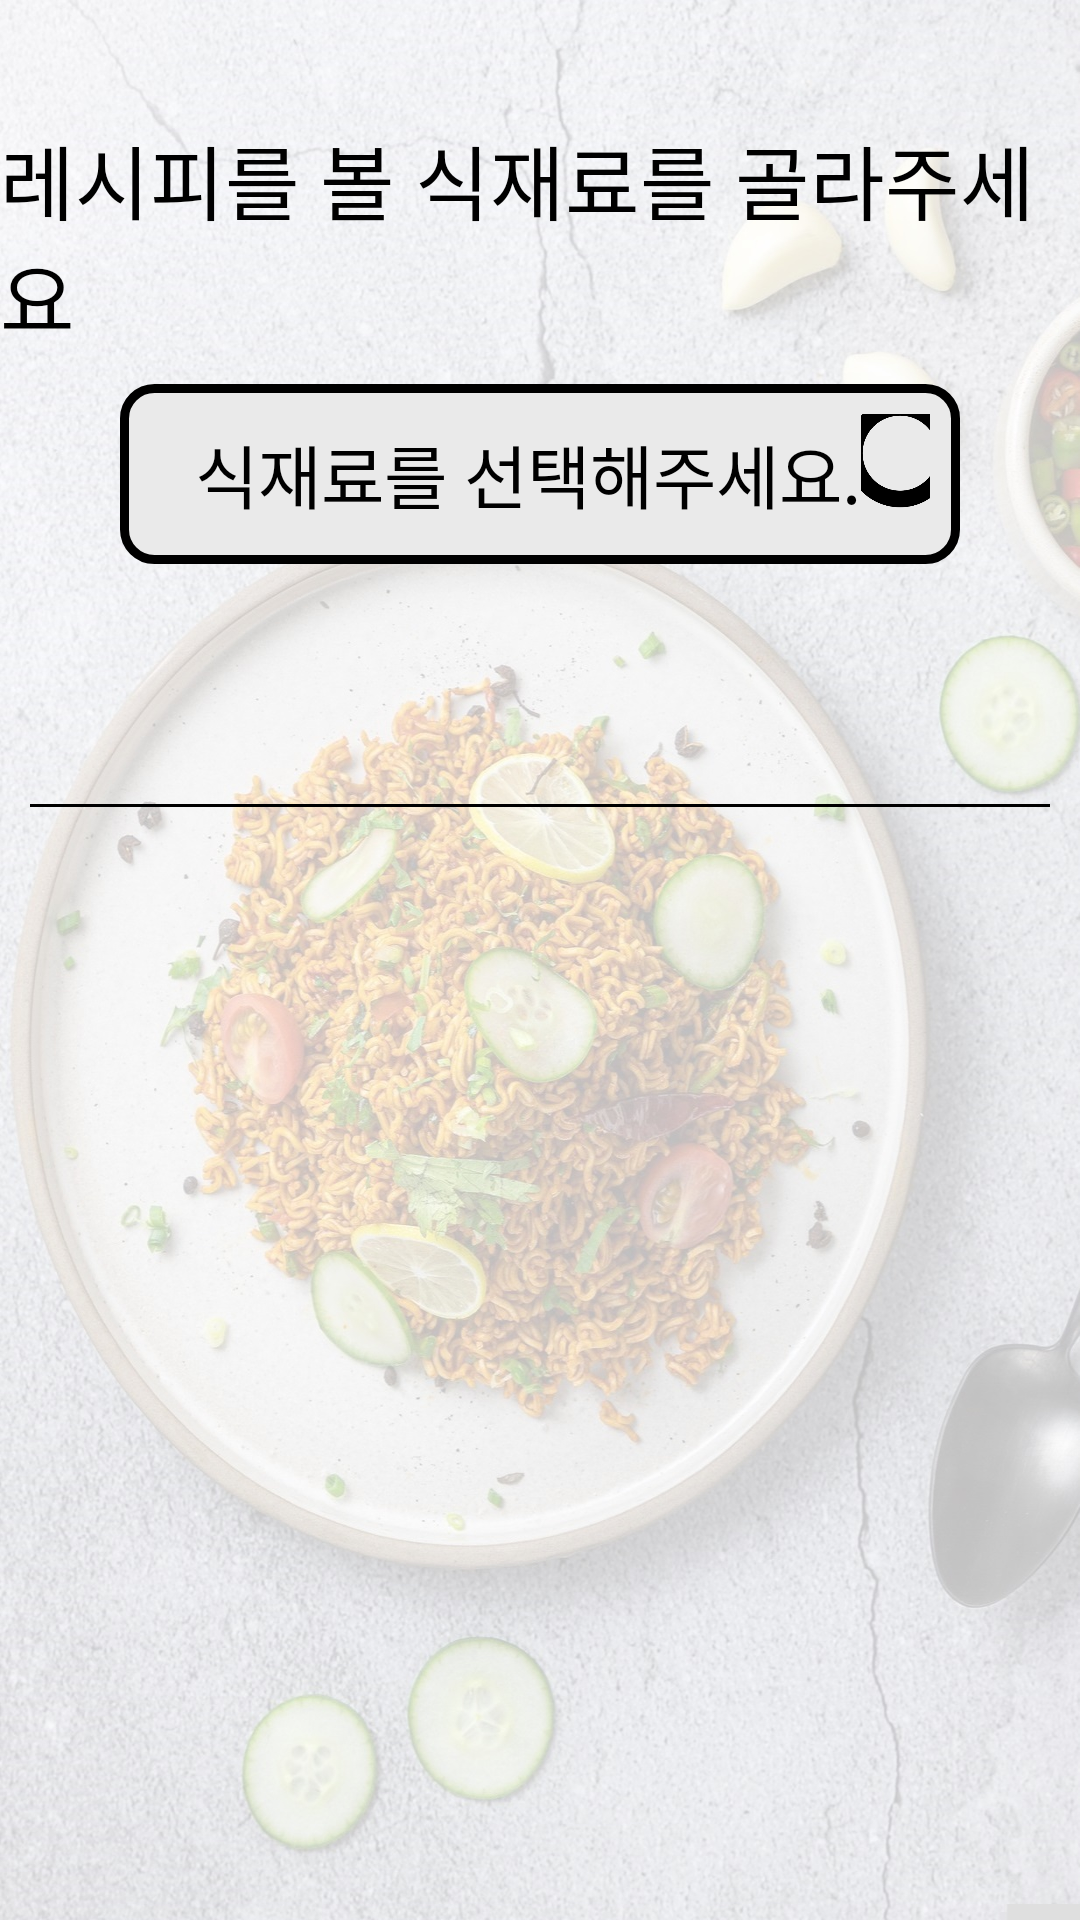

Reconstruct the res/layout file that produces this screen, plus the resources it refers to.
<!-- AndroidManifest.xml: application theme Theme.RMS -->
<!-- res/layout/ssy_activity_recipe.xml -->
<?xml version="1.0" encoding="utf-8"?>
<androidx.constraintlayout.widget.ConstraintLayout
    xmlns:android="http://schemas.android.com/apk/res/android"
    xmlns:app="http://schemas.android.com/apk/res-auto"
    xmlns:tools="http://schemas.android.com/tools"
    android:layout_width="match_parent"
    android:layout_height="match_parent"
    tools:context=".MainActivity"
    android:background="@drawable/bg5_1">

    <TextView
        android:layout_marginTop="40dp"
        android:id="@+id/receiptintro"
        android:layout_width="wrap_content"
        android:layout_height="wrap_content"
        android:text="레시피를 볼 식재료를 골라주세요"
        android:textSize="27dp"
        app:layout_constraintEnd_toEndOf="parent"
        app:layout_constraintStart_toStartOf="parent"
        app:layout_constraintTop_toTopOf="parent"
        android:textColor="@color/black"
        android:fontFamily="@font/fontjua"/>

    <LinearLayout
        android:layout_marginTop="10dp"
        android:layout_marginLeft="40dp"
        android:layout_marginRight="40dp"
        android:id="@+id/recipelin"
        android:layout_width="match_parent"
        android:layout_height="wrap_content"
        android:background="@drawable/edge"
        app:layout_constraintBottom_toBottomOf="parent"
        app:layout_constraintEnd_toEndOf="parent"
        app:layout_constraintHorizontal_bias="0.0"
        app:layout_constraintStart_toStartOf="parent"
        app:layout_constraintTop_toBottomOf="@+id/receiptintro"
        app:layout_constraintVertical_bias="0">

        <TextView
            android:layout_marginLeft="15dp"
            android:id="@+id/select"
            android:layout_width="wrap_content"
            android:layout_height="wrap_content"
            android:text="식재료를 선택해주세요."
            android:textSize="23dp"
            android:textColor="@color/black"
            android:layout_gravity="left|center_vertical"
            android:fontFamily="@font/fontjua"/>

        <View
            android:layout_width="0dp"
            android:layout_height="0dp"
            android:layout_weight="1" />

        <ImageButton
            android:id="@+id/search"
            android:layout_width="40dp"
            android:layout_height="40dp"
            android:src="@drawable/btn_search"
            android:background="#00000000"
            android:layout_gravity="right"
            android:layout_marginRight="10dp"/>


    </LinearLayout>

    <androidx.recyclerview.widget.RecyclerView
        android:id="@+id/select_list"
        android:layout_width="match_parent"
        android:layout_marginTop="10dp"
        android:layout_height="60dp"
        app:layout_constraintTop_toBottomOf="@+id/recipelin" />

    <View
        android:layout_marginTop="10dp"
        android:layout_width="match_parent"
        android:layout_height="1dp"
        android:background="@color/black"
        android:layout_marginLeft="10dp"
        android:layout_marginRight="10dp"
        app:layout_constraintTop_toBottomOf="@+id/select_list" />


    <androidx.recyclerview.widget.RecyclerView
        android:layout_marginTop="15dp"
        android:id="@+id/rv_list"
        android:layout_width="match_parent"
        android:layout_height="0dp"
        app:layout_constraintBottom_toBottomOf="parent"
        app:layout_constraintEnd_toEndOf="parent"
        app:layout_constraintStart_toStartOf="parent"
        app:layout_constraintTop_toBottomOf="@+id/select_list" />

</androidx.constraintlayout.widget.ConstraintLayout>
<!-- resources referenced by this layout -->
<resources>
  <color name="black">#FF000000</color>
  <!-- drawable bg5_1: jpg bitmap (drawable, 437716 bytes) -->
  <!-- drawable btn_search (drawable-v24) -->
  <?xml version="1.0" encoding="utf-8"?>
  <layer-list xmlns:android="http://schemas.android.com/apk/res/android">
      <item
          android:drawable="@drawable/search_icon1"
          android:width="50dp"
          android:height="50dp" />
  
  </layer-list>
  <!-- drawable edge (drawable) -->
  <?xml version="1.0" encoding="utf-8"?>
  <shape xmlns:android="http://schemas.android.com/apk/res/android">
      <solid android:color="#EAEAEA"/>
      
      
  
      <stroke android:width="3dp" android:color="#000000"/>
      
  
      <padding android:left="10dp" android:top="10dp" android:right="10dp" android:bottom="10dp" />
      
      
  
      <corners android:bottomLeftRadius="0dp" android:topRightRadius="0dp"/>
  
      <corners android:radius="10dp"/>
  
  </shape>
  <style name="Theme.RMS" parent="Theme.AppCompat.DayNight.NoActionBar">
          
          <item name="colorPrimary">@color/purple_500</item>
          <item name="colorPrimaryVariant">@color/purple_700</item>
          <item name="colorOnPrimary">@color/white</item>
          
          <item name="colorSecondary">@color/teal_200</item>
          <item name="colorSecondaryVariant">@color/teal_700</item>
          <item name="colorOnSecondary">@color/black</item>
          
          <item name="android:statusBarColor" tools:targetApi="l">@color/black</item>
          
      </style>
  <!-- drawable search_icon1: png bitmap (drawable, 7590 bytes) -->
  <color name="purple_500">#FF6200EE</color>
  <color name="purple_700">#FF3700B3</color>
  <color name="white">#FFFFFFFF</color>
  <color name="teal_200">#FF03DAC5</color>
  <color name="teal_700">#FF018786</color>
</resources>
